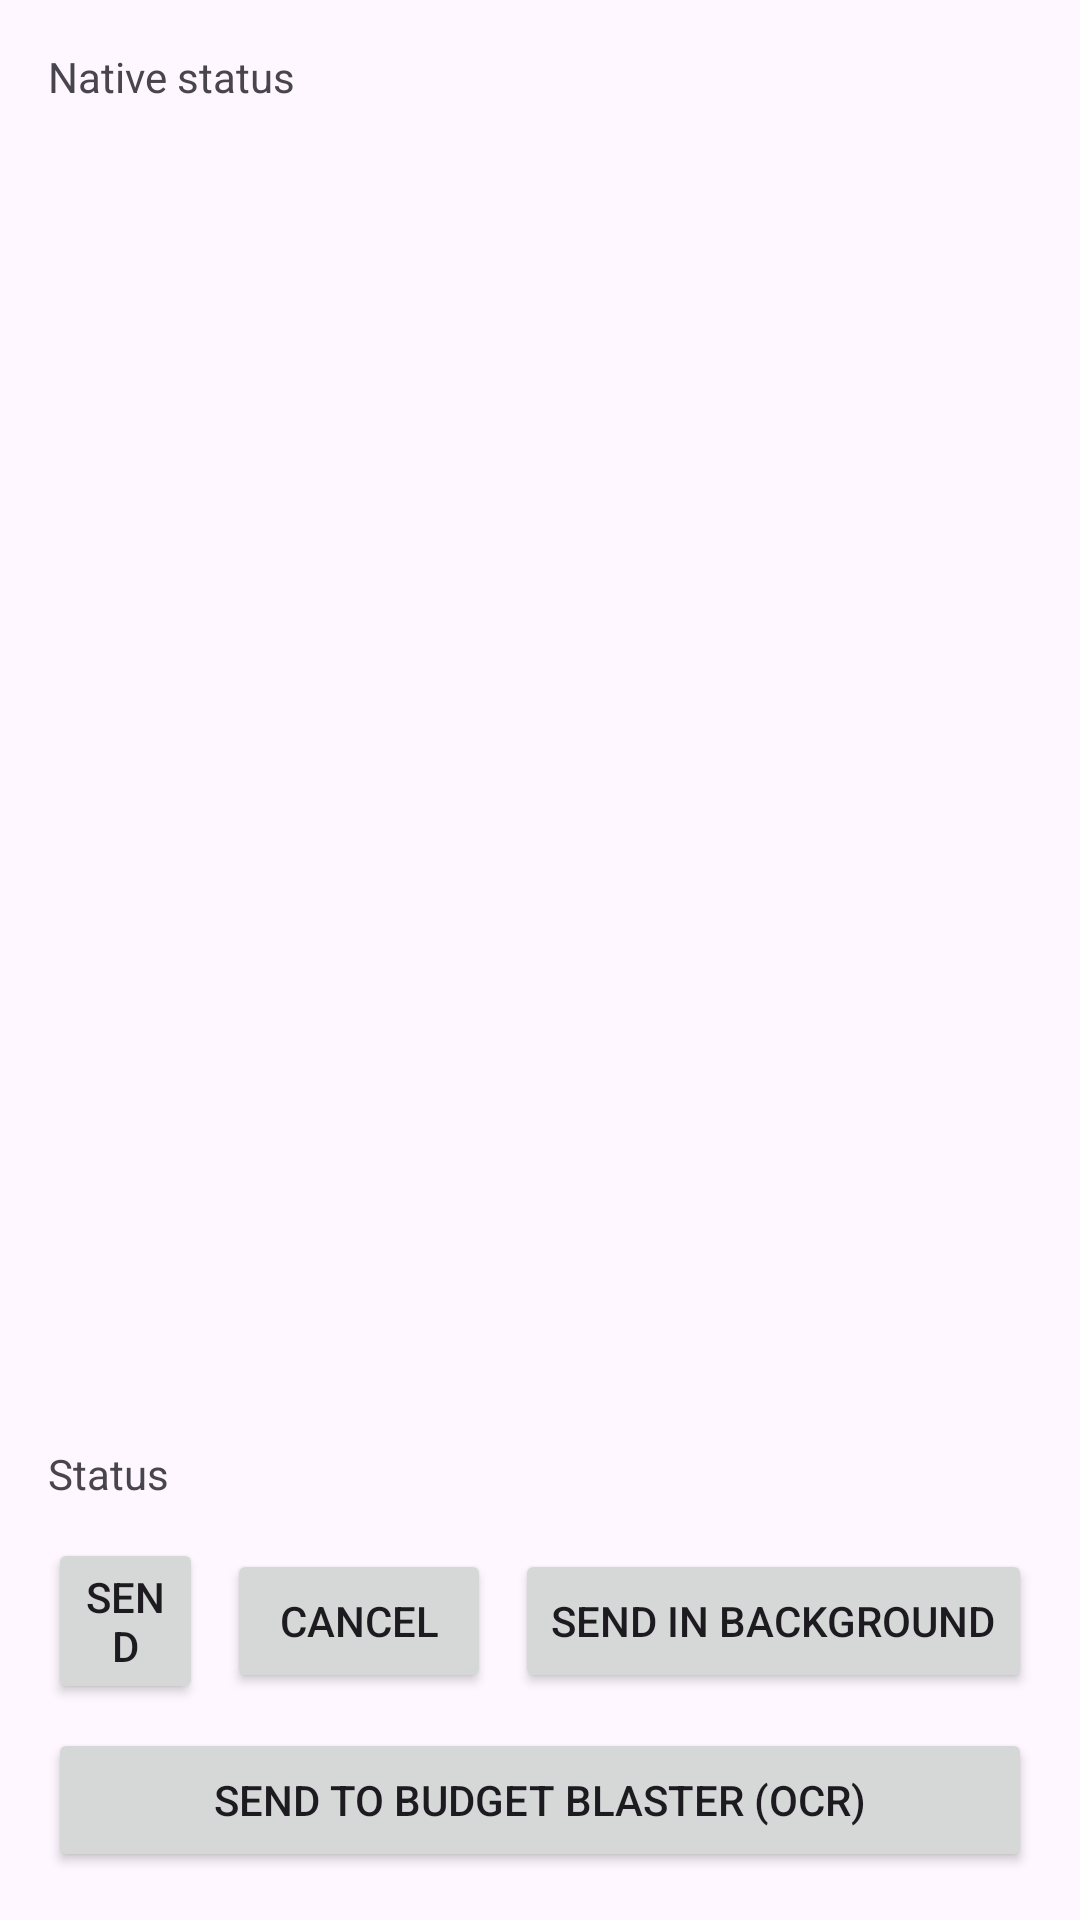

The Android layout XML behind this screen, and the referenced resources:
<!-- AndroidManifest.xml: application theme Theme.BaxtersSchedulaizer -->
<!-- res/layout/fragment_transfer.xml -->
<?xml version="1.0" encoding="utf-8"?>
<LinearLayout xmlns:android="http://schemas.android.com/apk/res/android"
    android:orientation="vertical"
    android:layout_width="match_parent"
    android:layout_height="match_parent"
    android:padding="16dp">

    <TextView
        android:id="@+id/nativeStatus"
        android:layout_width="match_parent"
        android:layout_height="wrap_content"
        android:text="Native status"
        android:paddingBottom="8dp" />

    <ImageView
        android:id="@+id/previewImage"
        android:layout_width="match_parent"
        android:layout_height="0dp"
        android:layout_weight="1"
        android:scaleType="centerCrop"
        android:contentDescription="Captured image" />

    <TextView
        android:id="@+id/statusText"
        android:layout_width="match_parent"
        android:layout_height="wrap_content"
        android:text="Status"
        android:paddingTop="8dp"
        android:paddingBottom="4dp" />

    <ProgressBar
        android:id="@+id/progressBar"
        style="?android:attr/progressBarStyleHorizontal"
        android:layout_width="match_parent"
        android:layout_height="wrap_content"
        android:visibility="gone"
        android:progress="0"
        android:max="100" />

    <LinearLayout
        android:layout_width="match_parent"
        android:layout_height="wrap_content"
        android:orientation="horizontal"
        android:gravity="center_vertical"
        android:paddingTop="8dp">

        <Button
            android:id="@+id/sendButton"
            android:layout_width="0dp"
            android:layout_height="wrap_content"
            android:layout_weight="1"
            android:text="Send" />

        <Button
            android:id="@+id/retryButton"
            android:layout_width="wrap_content"
            android:layout_height="wrap_content"
            android:text="Retry"
            android:visibility="gone"
            android:layout_marginStart="8dp" />

        <Button
            android:id="@+id/cancelButton"
            android:layout_width="wrap_content"
            android:layout_height="wrap_content"
            android:text="Cancel"
            android:layout_marginStart="8dp" />

        <Button
            android:id="@+id/buttonSendInBackground"
            android:layout_width="wrap_content"
            android:layout_height="wrap_content"
            android:text="Send in background"
            android:layout_marginStart="8dp" />

    </LinearLayout>

    <Button
        android:id="@+id/buttonSendBudgetBlaster"
        android:layout_width="match_parent"
        android:layout_height="wrap_content"
        android:layout_marginTop="8dp"
        android:text="Send to Budget Blaster (OCR)" />

</LinearLayout>
<!-- resources referenced by this layout -->
<resources>
  <style name="Theme.BaxtersSchedulaizer" parent="Theme.Material3.DayNight.NoActionBar">
          
      </style>
</resources>
